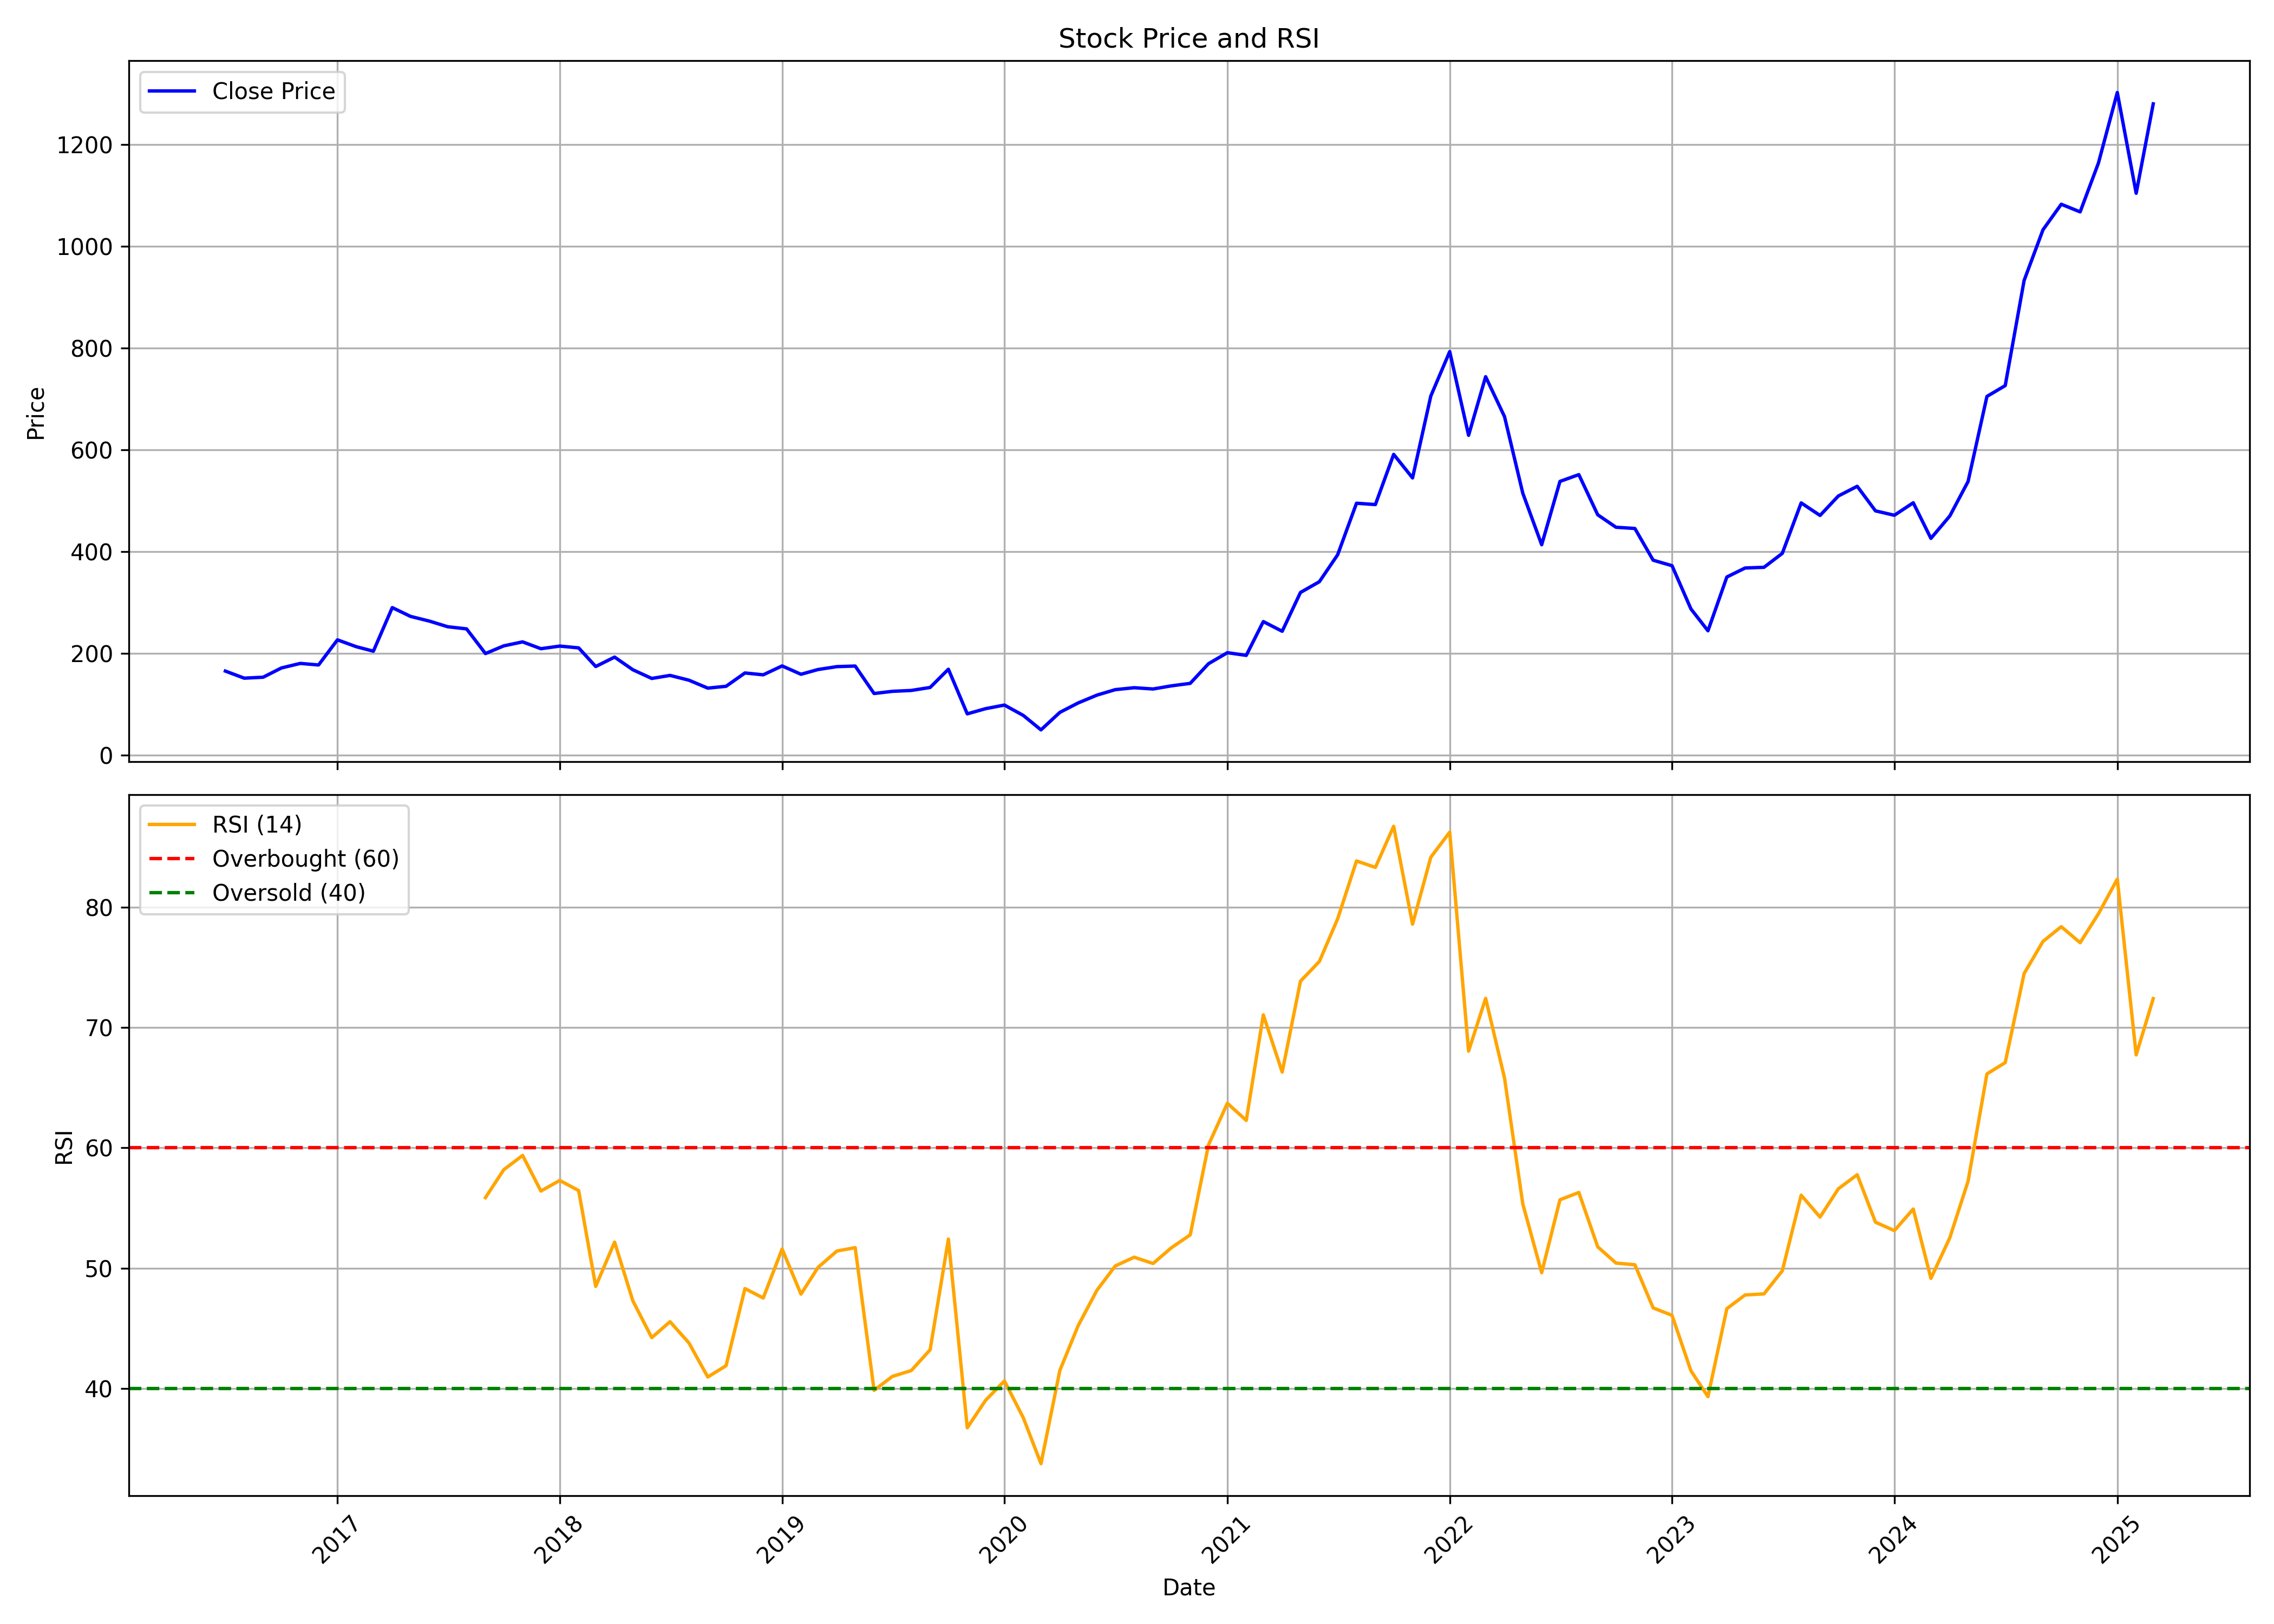

Values plotted in this chart, from the file beside it:
, date, symbol, open, high, low, close, volume, rsi
0, 2016-07-01, POKARNA, 183.9, 189.7, 158.9, 164.9, 351870, 
1, 2016-08-01, POKARNA, 166.5, 170.3, 135.9, 151, 838585, 
2, 2016-09-01, POKARNA, 154.3, 164.5, 147.1, 152.9, 424885, 
3, 2016-10-01, POKARNA, 150.8, 180.7, 144.5, 171.1, 1317430, 
4, 2016-11-01, POKARNA, 176, 191, 143.7, 180, 935960, 
5, 2016-12-01, POKARNA, 185.3, 195.3, 171.2, 177, 235605, 
6, 2017-01-01, POKARNA, 179.4, 256.6, 174.4, 226.3, 4698145, 
7, 2017-02-01, POKARNA, 231.2, 251.5, 195.3, 212.8, 1216000, 
8, 2017-03-01, POKARNA, 215.3, 223.9, 192.4, 204, 2808505, 
9, 2017-04-01, POKARNA, 205, 315.9, 205, 289.7, 5197760, 
10, 2017-05-01, POKARNA, 289.7, 312.8, 262.6, 272.4, 1585300, 
11, 2017-06-01, POKARNA, 272.4, 288, 255.8, 263.2, 515205, 
12, 2017-07-01, POKARNA, 263.8, 280.2, 249.1, 252.1, 522910, 
13, 2017-08-01, POKARNA, 255.8, 261.4, 225.5, 247.9, 511620, 
14, 2017-09-01, POKARNA, 244.1, 254.8, 191.9, 199.4, 1123620, 55.86
15, 2017-10-01, POKARNA, 199.9, 215.1, 198.6, 214.5, 969825, 58.18
16, 2017-11-01, POKARNA, 215.2, 236.8, 207.5, 222.3, 1240389, 59.37
17, 2017-12-01, POKARNA, 224, 228, 192.7, 208.9, 1482834, 56.41
18, 2018-01-01, POKARNA, 211, 268.8, 207.5, 214.1, 2995918, 57.29
19, 2018-02-01, POKARNA, 216.7, 220.2, 191.5, 210.5, 612415, 56.45
20, 2018-03-01, POKARNA, 213.3, 213.3, 172.2, 173.9, 689897, 48.48
21, 2018-04-01, POKARNA, 178, 197.6, 174.8, 192.4, 472408, 52.16
22, 2018-05-01, POKARNA, 192.4, 192.8, 167.1, 167.5, 567498, 47.28
23, 2018-06-01, POKARNA, 166.5, 183.8, 143.5, 150.5, 1549456, 44.22
24, 2018-07-01, POKARNA, 155.6, 161.6, 142.1, 156.4, 462620, 45.55
25, 2018-08-01, POKARNA, 155.6, 161, 137.2, 147, 516766, 43.78
26, 2018-09-01, POKARNA, 149.7, 175.9, 128.7, 131.4, 1053875, 40.95
27, 2018-10-01, POKARNA, 132.6, 147.3, 122.8, 135, 358670, 41.89
28, 2018-11-01, POKARNA, 135.6, 182.7, 131.3, 161.2, 803258, 48.3
29, 2018-12-01, POKARNA, 162.1, 165.6, 132.7, 157.6, 264088, 47.52
30, 2019-01-01, POKARNA, 160.1, 190.5, 150.3, 175.1, 1335725, 51.59
31, 2019-02-01, POKARNA, 173.9, 175, 151.4, 158.7, 354264, 47.84
32, 2019-03-01, POKARNA, 161, 172.2, 157.4, 168, 429246, 50.06
33, 2019-04-01, POKARNA, 170.6, 187.7, 167.7, 173.7, 1654025, 51.42
34, 2019-05-01, POKARNA, 173.7, 198.3, 154.3, 174.8, 818853, 51.7
35, 2019-06-01, POKARNA, 175.4, 178.8, 117.9, 120.8, 1016190, 39.84
36, 2019-07-01, POKARNA, 124.4, 141.5, 119.9, 125.1, 657053, 40.99
37, 2019-08-01, POKARNA, 125.8, 138.4, 112.1, 126.8, 391467, 41.48
38, 2019-09-01, POKARNA, 126.8, 151.3, 118.4, 132.7, 921487, 43.21
39, 2019-10-01, POKARNA, 136.6, 178.7, 132.3, 168.6, 1003798, 52.41
40, 2019-11-01, POKARNA, 168.6, 177.5, 79.03, 80.86, 1679841, 36.72
41, 2019-12-01, POKARNA, 80.86, 112.3, 73.06, 91.03, 1325432, 39
42, 2020-01-01, POKARNA, 92.21, 114.3, 87.33, 98.14, 879686, 40.61
43, 2020-02-01, POKARNA, 96.75, 98.14, 76.51, 77.75, 800776, 37.55
44, 2020-03-01, POKARNA, 76.66, 80.71, 45.12, 49.36, 727185, 33.74
45, 2020-04-01, POKARNA, 48.38, 83.77, 47.78, 83.77, 999425, 41.5
46, 2020-05-01, POKARNA, 83.77, 117.7, 83.77, 102.3, 2190242, 45.21
47, 2020-06-01, POKARNA, 103.4, 122.5, 101.6, 117.7, 1501888, 48.17
48, 2020-07-01, POKARNA, 117.7, 156.3, 111.2, 128.4, 1850153, 50.18
49, 2020-08-01, POKARNA, 130.8, 158.5, 128.3, 132.2, 1546234, 50.91
50, 2020-09-01, POKARNA, 131.3, 154.3, 116.5, 129.7, 2207976, 50.38
51, 2020-10-01, POKARNA, 131.8, 154.2, 125.5, 135.9, 1232103, 51.69
52, 2020-11-01, POKARNA, 136.5, 150.8, 133.5, 140.8, 1186123, 52.77
53, 2020-12-01, POKARNA, 141.4, 192.4, 137.2, 179.4, 3799038, 60.24
54, 2021-01-01, POKARNA, 170.5, 231.2, 170.5, 201.1, 1043791, 63.71
55, 2021-02-01, POKARNA, 206.1, 257.9, 177.2, 195.8, 2612684, 62.28
56, 2021-03-01, POKARNA, 199.3, 273.5, 196.2, 262.2, 4872348, 71.06
57, 2021-04-01, POKARNA, 263.8, 271.3, 214.1, 243.2, 1713853, 66.3
58, 2021-05-01, POKARNA, 240, 362.2, 240, 319.5, 4993721, 73.86
59, 2021-06-01, POKARNA, 319.5, 415, 314.9, 340.6, 6524784, 75.5
... 45 more rows
